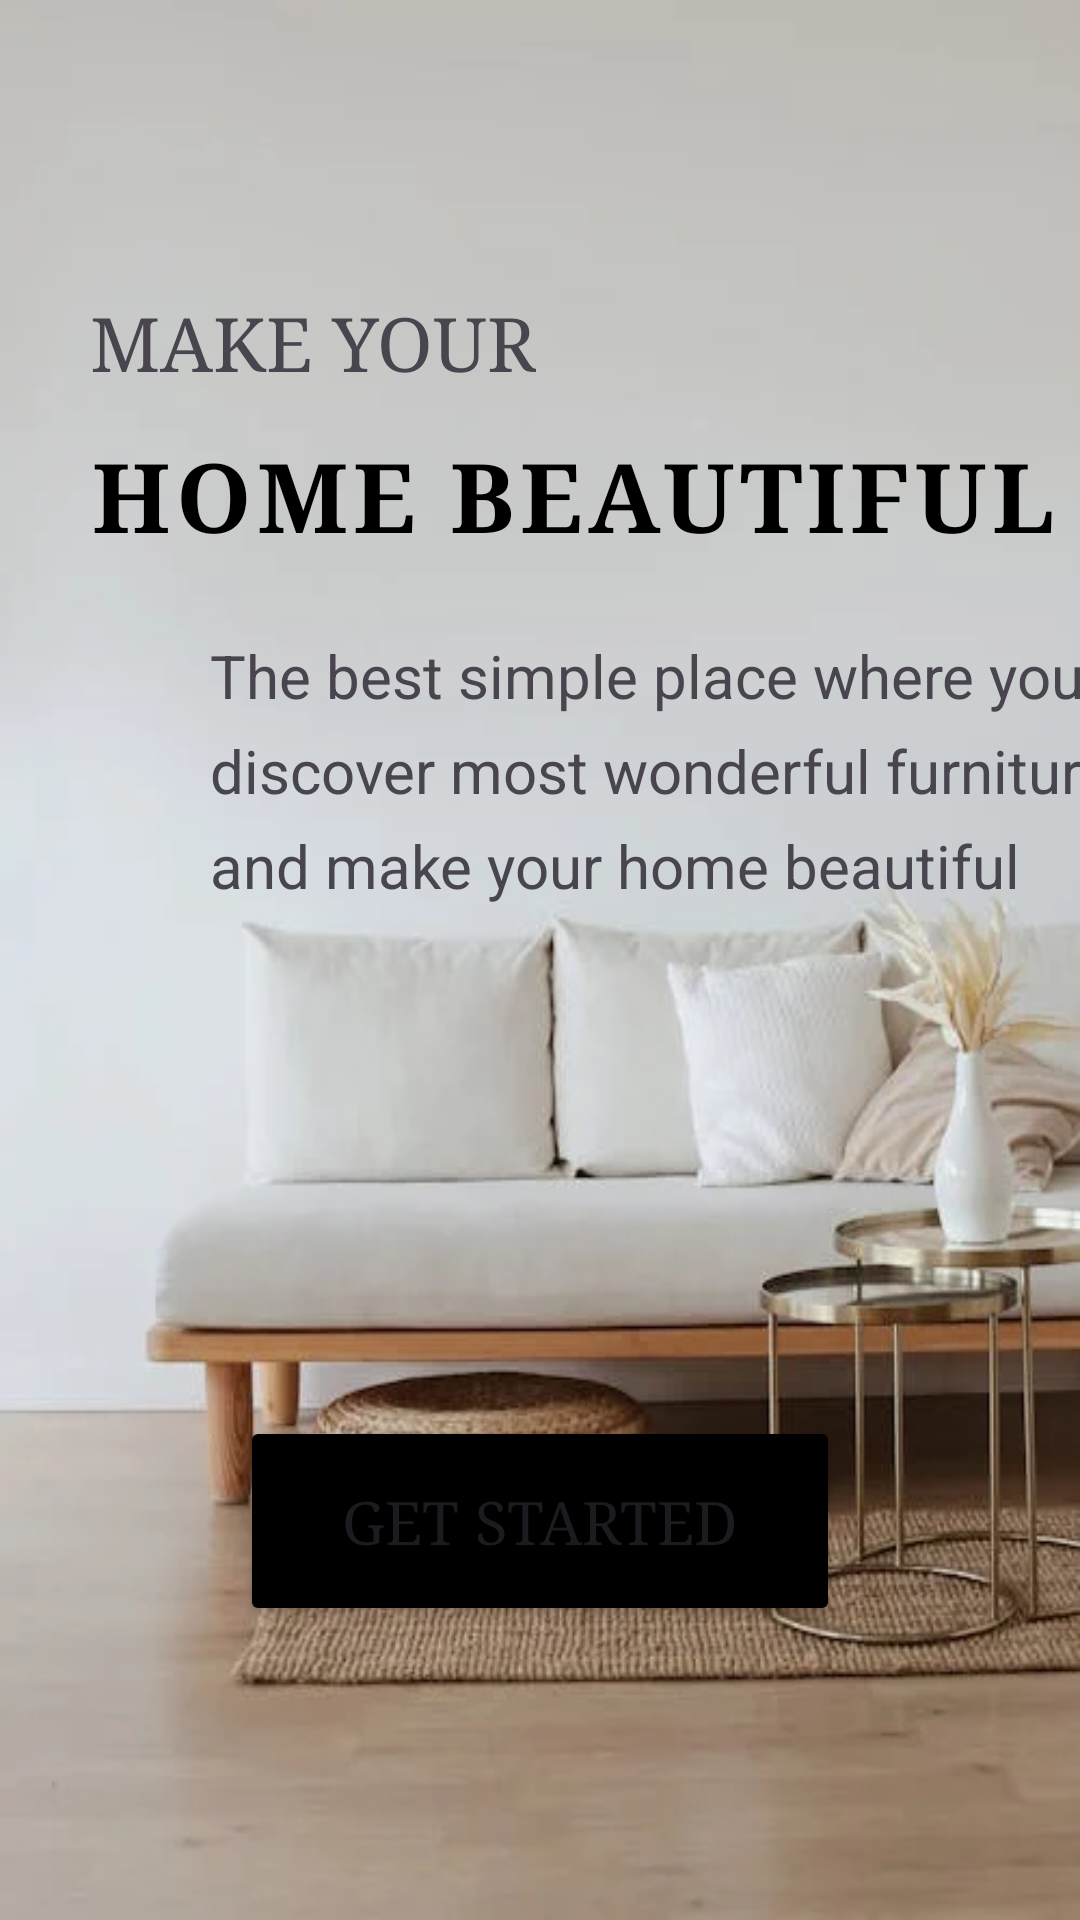

Android layout source for this screen:
<!-- AndroidManifest.xml: application theme Theme.ASM_Ph35067_Kotlin -->
<!-- res/layout/boarding_screen.xml -->
<?xml version="1.0" encoding="utf-8"?>
<LinearLayout xmlns:android="http://schemas.android.com/apk/res/android"
    android:layout_width="match_parent"
    android:layout_height="match_parent"
    android:background="@drawable/img"
    android:orientation="vertical"
    android:gravity="center_vertical">
    <TextView
        android:layout_width="wrap_content"
        android:layout_height="wrap_content"
        android:text="MAKE YOUR"
        android:fontFamily="serif"
        android:textSize="25dp"
        android:layout_marginLeft="30dp"
        android:layout_marginBottom="13dp"

        />
    <TextView
        android:layout_width="wrap_content"
        android:layout_height="wrap_content"
        android:text="HOME BEAUTIFUL"
        android:fontFamily="serif"
        android:textColor="@color/black"
        android:textSize="32dp"
        android:layout_marginLeft="30dp"
        android:layout_marginBottom="25dp"
        android:textStyle="bold"
        android:letterSpacing="0.05"


        />
    <TextView
        android:layout_width="320dp"
        android:layout_marginLeft="70dp"
        android:layout_height="wrap_content"
        android:text="The best simple place where you discover most wonderful furnitures and make your home beautiful"
        android:textSize="20dp"
        android:layout_marginBottom="170dp"
        android:lineSpacingExtra="8dp"

    />
    <Button
        android:layout_width="200dp"
        android:layout_height="70dp"
        android:text="Get Started"
        android:fontFamily="serif"
        android:textSize="20dp"
        android:layout_gravity="center_horizontal"
        android:backgroundTint="@color/black"

        />



</LinearLayout>
<!-- resources referenced by this layout -->
<resources>
  <color name="black">#FF000000</color>
  <!-- drawable img: png bitmap (drawable, 234663 bytes) -->
  <style name="Theme.ASM_Ph35067_Kotlin" parent="Base.Theme.ASM_Ph35067_Kotlin" />
  <style name="Base.Theme.ASM_Ph35067_Kotlin" parent="Theme.Material3.DayNight.NoActionBar">
          
          
      </style>
</resources>
